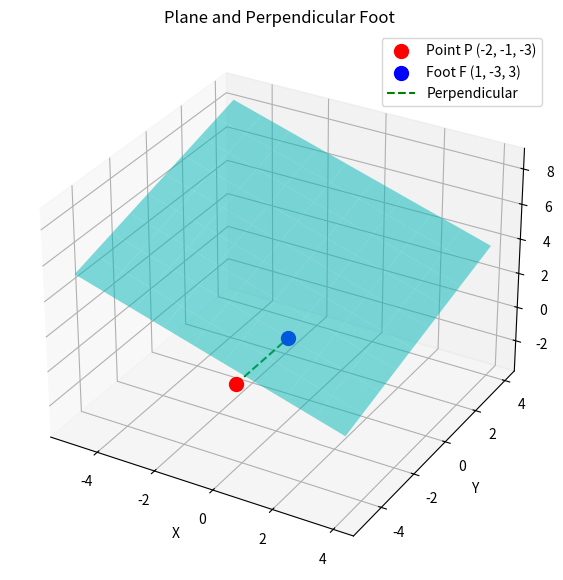

This chart was generated by the following Python code:
import numpy as np
import matplotlib.pyplot as plt
from mpl_toolkits.mplot3d import Axes3D

# Given points
P = np.array([-2, -1, -3])  # Point from which perpendicular is drawn
F = np.array([1, -3, 3])    # Foot of the perpendicular

# Normal vector to the plane (vector PF)
n = F - P

# Create a grid of points (x, y)
xx, yy = np.meshgrid(range(-5, 5), range(-5, 5))

# Calculate corresponding z for the plane using plane equation: n•(r - F) = 0
# => n_x (x - x0) + n_y (y - y0) + n_z (z - z0) = 0
# => z = ( -n_x (x - x0) - n_y (y - y0) ) / n_z + z0

a, b, c = n
x0, y0, z0 = F

# Avoid division by zero in case c = 0
if c != 0:
    zz = (-a * (xx - x0) - b * (yy - y0)) / c + z0
else:
    zz = np.zeros_like(xx)  # Plane is vertical; adjust accordingly

# Plotting
fig = plt.figure(figsize=(10, 7))
ax = fig.add_subplot(111, projection='3d')

# Plot the plane
ax.plot_surface(xx, yy, zz, alpha=0.5, color='cyan')

# Plot points P and F
ax.scatter(*P, color='red', s=100, label='Point P (-2, -1, -3)')
ax.scatter(*F, color='blue', s=100, label='Foot F (1, -3, 3)')

# Plot line segment PF
ax.plot([P[0], F[0]], [P[1], F[1]], [P[2], F[2]], color='green', linestyle='--', label='Perpendicular')

# Labels and legend
ax.set_xlabel('X')
ax.set_ylabel('Y')
ax.set_zlabel('Z')
ax.set_title('Plane and Perpendicular Foot')
ax.legend()

plt.show()
